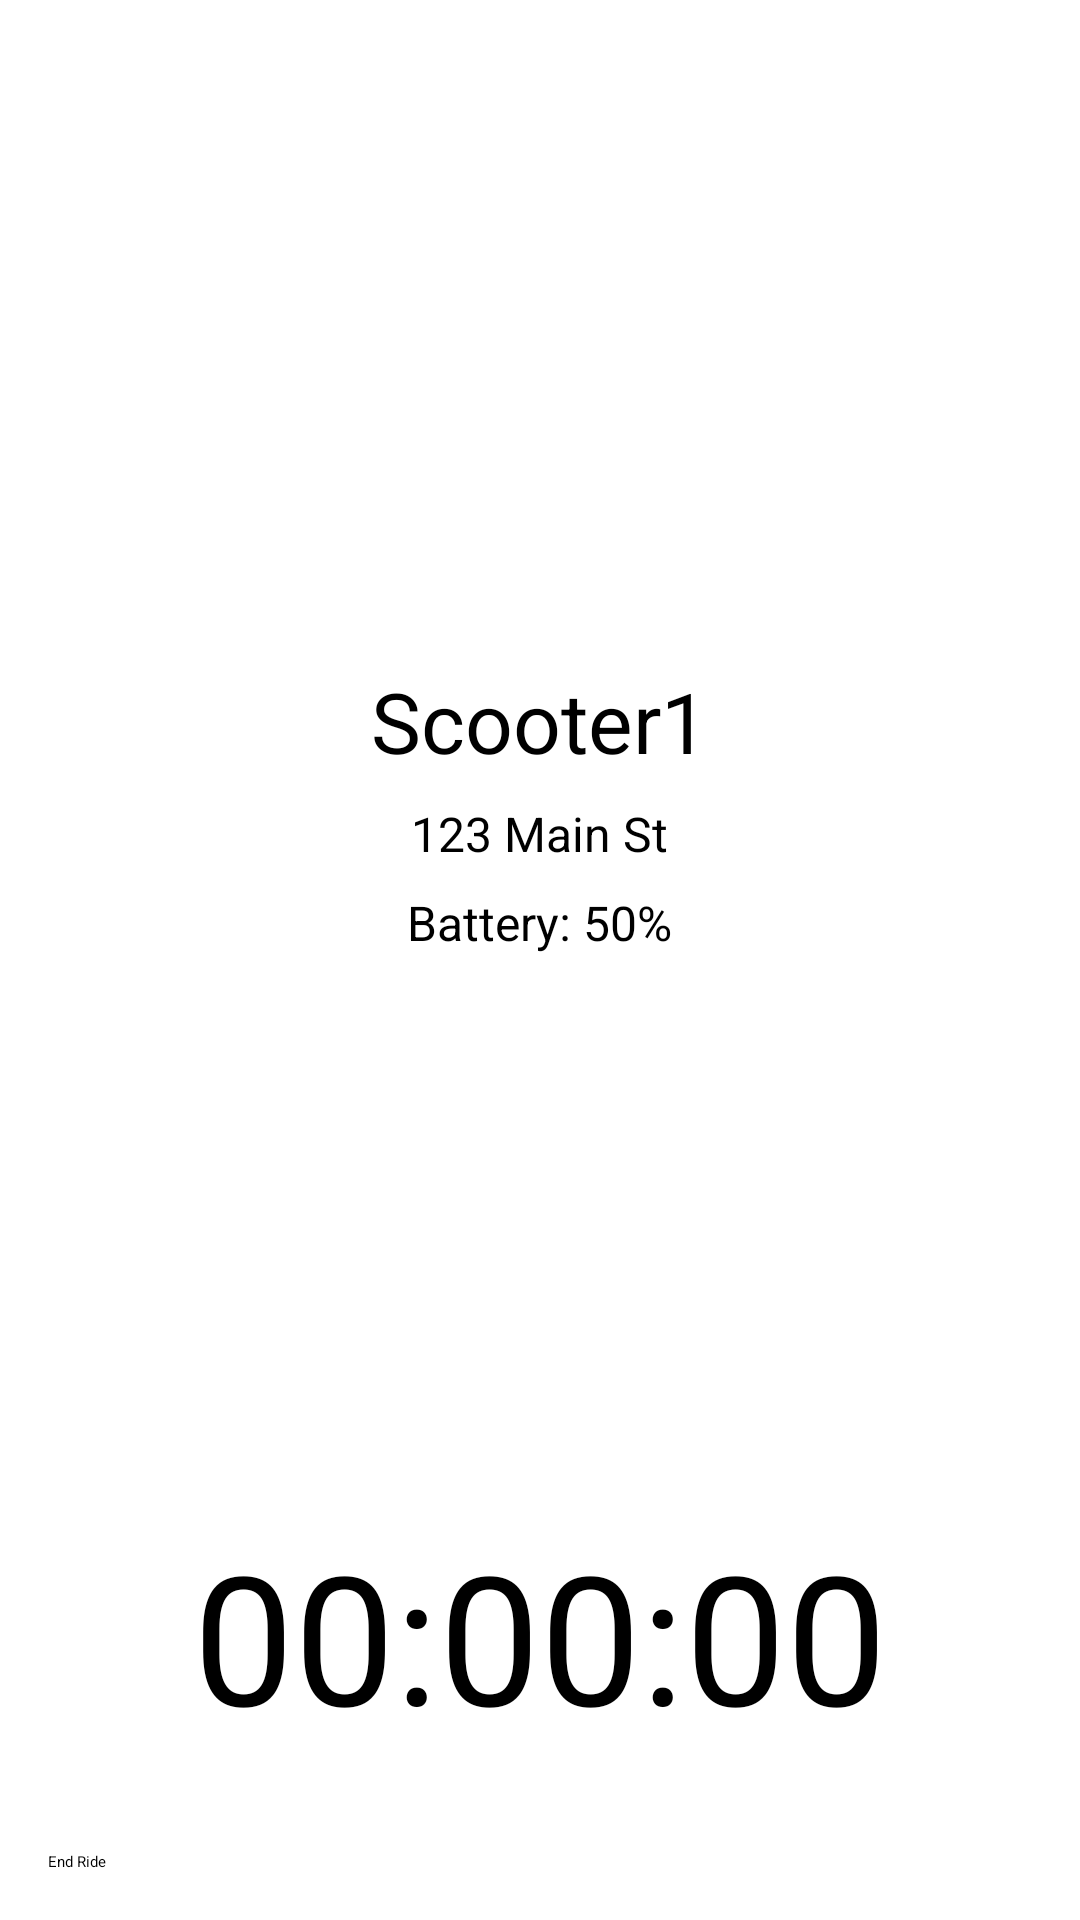

This screen was rendered from an Android layout file. Write that file and the resources it references.
<!-- AndroidManifest.xml: application theme Theme.ScooterSharing -->
<!-- res/layout/fragment_start_ride.xml -->
<?xml version="1.0" encoding="utf-8"?>
<RelativeLayout xmlns:android="http://schemas.android.com/apk/res/android"
    android:layout_width="match_parent"
    android:layout_height="match_parent">

    

    <LinearLayout
        android:id="@+id/scooter_details_container"
        android:layout_width="match_parent"
        android:layout_height="wrap_content"
        android:orientation="vertical"
        android:gravity="center_horizontal"
        android:layout_centerInParent="true">

        <TextView
            android:id="@+id/scooter_name"
            android:layout_width="wrap_content"
            android:layout_height="wrap_content"
            android:textSize="28sp"
            android:text="Scooter1"
            android:textColor="@android:color/black"
            android:layout_gravity="center_horizontal" />

        <TextView
            android:id="@+id/scooter_address"
            android:layout_width="wrap_content"
            android:layout_height="wrap_content"
            android:textSize="16sp"
            android:text="123 Main St"
            android:textColor="@android:color/black"
            android:layout_marginTop="8dp"
            android:layout_gravity="center_horizontal" />

        <TextView
            android:id="@+id/scooter_battery"
            android:layout_width="wrap_content"
            android:layout_height="wrap_content"
            android:textSize="16sp"
            android:text="Battery: 50%"
            android:textColor="@android:color/black"
            android:layout_marginTop="8dp"
            android:layout_marginBottom="100dp"
            android:layout_gravity="center_horizontal" />

    </LinearLayout>

    

    <LinearLayout
        android:id="@+id/start_stop_button_container"
        android:layout_width="match_parent"
        android:layout_height="wrap_content"
        android:orientation="vertical"
        android:gravity="center"
        android:layout_alignParentBottom="true">

        <TextView
            android:id="@+id/clock_textview"
            android:layout_width="wrap_content"
            android:layout_height="wrap_content"
            android:textSize="60sp"
            android:text="00:00:00"
            android:textColor="@android:color/black"
            android:layout_gravity="center"
            android:layout_marginBottom="16dp"/>

        <Button
            android:id="@+id/stop_button"
            android:layout_width="match_parent"
            android:layout_height="wrap_content"
            android:layout_margin="16dp"
            android:text="End Ride" />

    </LinearLayout>

</RelativeLayout>
<!-- resources referenced by this layout -->
<resources>

</resources>
